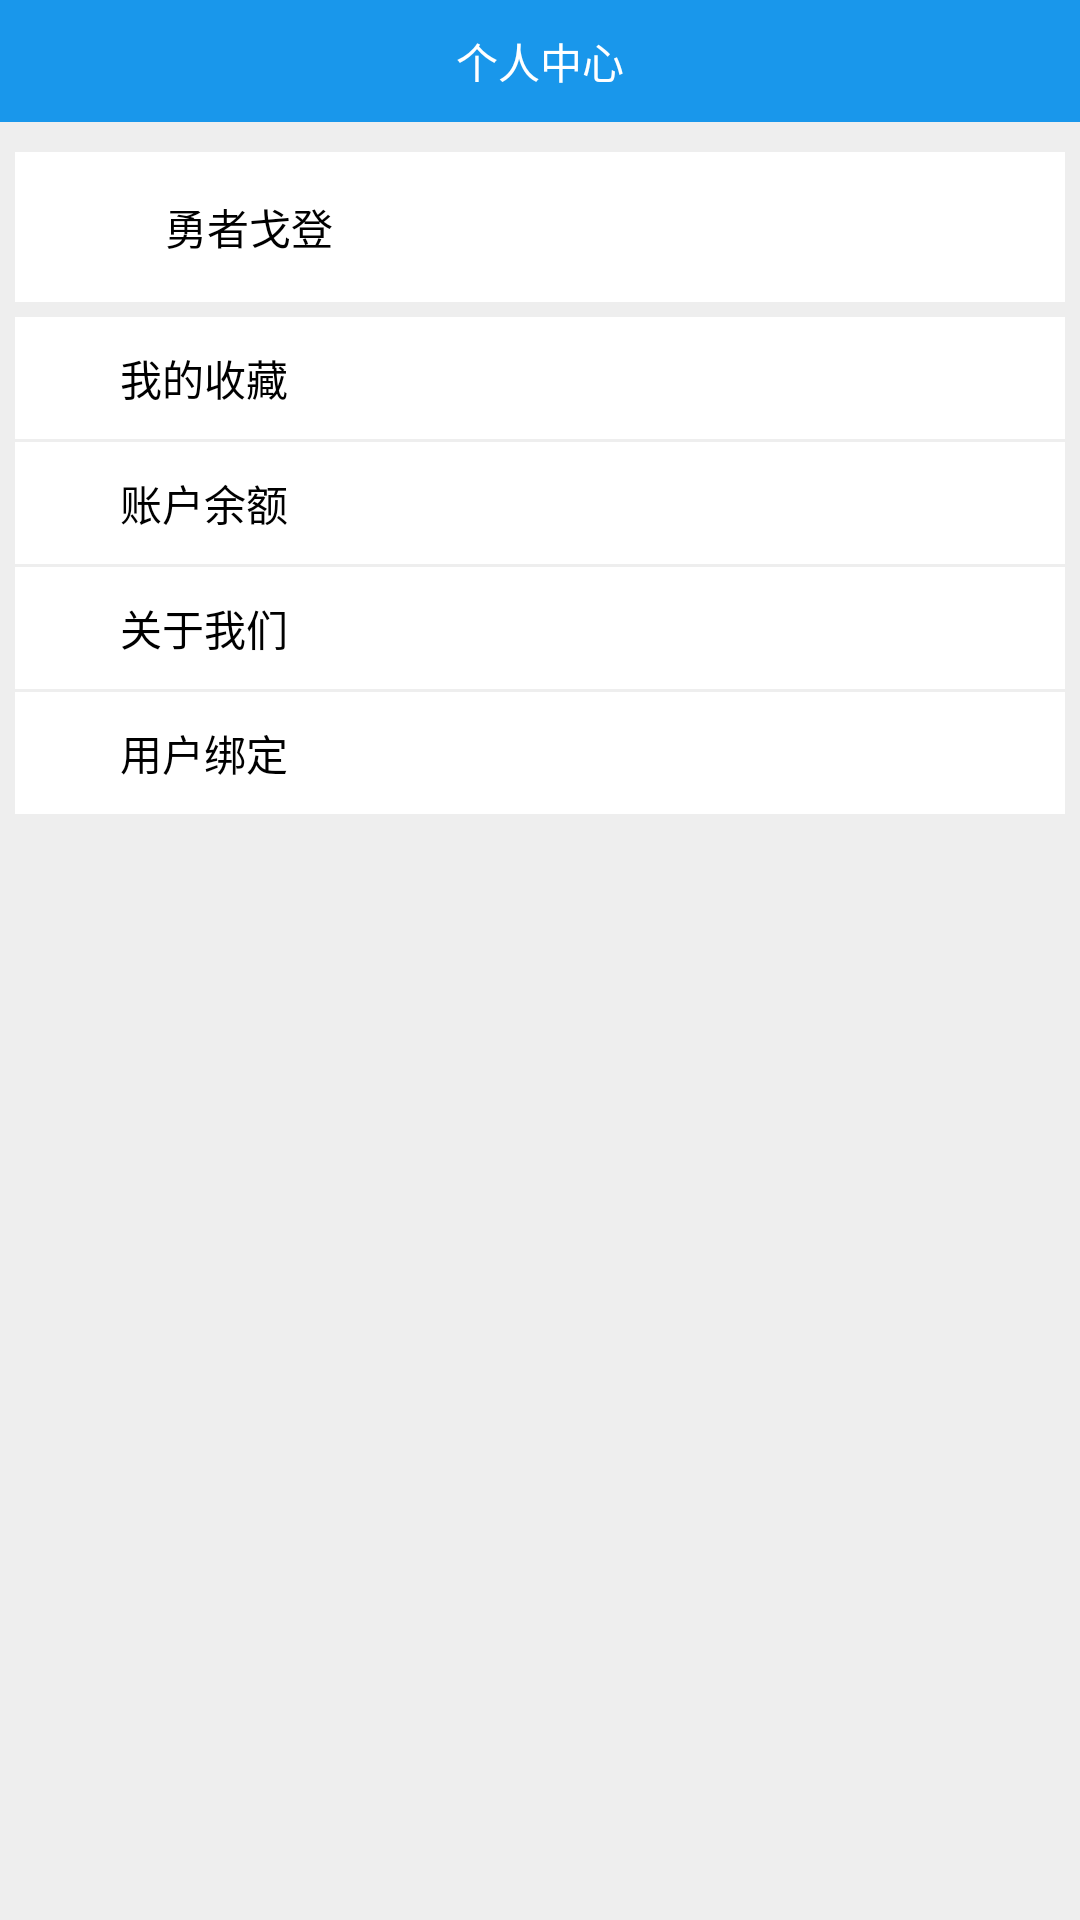

Write the Android layout XML for this screen, with the resource values it uses.
<!-- AndroidManifest.xml: application theme AppTheme -->
<!-- res/layout/fragment_personal.xml -->
<LinearLayout xmlns:android="http://schemas.android.com/apk/res/android"
    xmlns:tools="http://schemas.android.com/tools"
              android:layout_width="match_parent"
              android:layout_height="match_parent"
              android:orientation="vertical"
              android:background="#eeeeee"
    >
    <RelativeLayout
        android:layout_width="match_parent"
        android:layout_height="wrap_content"
        android:background="#1997eb"
        >
        <TextView
            android:layout_width="wrap_content"
            android:layout_height="wrap_content"
            android:text="@string/personal_title"
            android:layout_centerHorizontal="true"
            android:layout_margin="10dp"
            android:textColor="#ffffff"
            />
    </RelativeLayout>

    <RelativeLayout
        android:layout_width="match_parent"
        android:layout_height="wrap_content"
        android:background="#ffffff"
        android:layout_marginLeft="5dp"
        android:layout_marginRight="5dp"
        android:layout_marginTop="10dp"
        android:layout_marginBottom="5dp"
        >
        <ImageView
            android:id="@+id/user_icon"
            android:layout_width="50dp"
            android:layout_height="50dp"
            android:src="@mipmap/ic_launcher"
            />
        <TextView
            android:layout_width="wrap_content"
            android:layout_height="wrap_content"
            android:textColor="#000000"
            android:text="勇者戈登"
            android:layout_toRightOf="@id/user_icon"
            android:layout_centerVertical="true"
            />

        <ImageView
            android:layout_width="wrap_content"
            android:layout_height="wrap_content"
            android:src="@mipmap/ic_launcher"
            android:layout_alignParentRight="true"
            android:layout_marginRight="10dp"
            />
    </RelativeLayout>
    
    <RelativeLayout
        android:layout_width="match_parent"
        android:layout_height="wrap_content"
        android:background="#ffffff"
        android:layout_marginLeft="5dp"
        android:layout_marginRight="5dp"
        android:layout_marginBottom="1dp"
        android:padding="10dp"
        >
        <ImageView
            android:id="@+id/user_collect"
            android:layout_width="20dp"
            android:layout_height="20dp"
            android:src="@mipmap/ic_launcher"
            />
        <TextView
            android:layout_width="wrap_content"
            android:layout_height="wrap_content"
            android:textColor="#000000"
            android:text="我的收藏"
            android:layout_toRightOf="@id/user_collect"
            android:layout_centerVertical="true"
            android:layout_marginLeft="5dp"
            />

        <ImageView
            android:layout_width="20dp"
            android:layout_height="20dp"
            android:src="@mipmap/ic_launcher"
            android:layout_alignParentRight="true"
            android:layout_marginRight="10dp"
            />
    </RelativeLayout>

    <RelativeLayout
        android:layout_width="match_parent"
        android:layout_height="wrap_content"
        android:background="#ffffff"
        android:layout_marginLeft="5dp"
        android:layout_marginRight="5dp"
        android:layout_marginBottom="1dp"
        android:padding="10dp"
        >
        <ImageView
            android:id="@+id/user_balance"
            android:layout_width="20dp"
            android:layout_height="20dp"
            android:src="@mipmap/ic_launcher"
            />
        <TextView
            android:layout_width="wrap_content"
            android:layout_height="wrap_content"
            android:textColor="#000000"
            android:text="账户余额"
            android:layout_toRightOf="@id/user_balance"
            android:layout_centerVertical="true"
            android:layout_marginLeft="5dp"
            />

        <ImageView
            android:layout_width="20dp"
            android:layout_height="20dp"
            android:src="@mipmap/ic_launcher"
            android:layout_alignParentRight="true"
            android:layout_marginRight="10dp"
            />
    </RelativeLayout>
    
    <RelativeLayout
        android:layout_width="match_parent"
        android:layout_height="wrap_content"
        android:background="#ffffff"
        android:layout_marginLeft="5dp"
        android:layout_marginRight="5dp"
        android:layout_marginBottom="1dp"
        android:padding="10dp"
        >
        <ImageView
            android:id="@+id/user_about_us"
            android:layout_width="20dp"
            android:layout_height="20dp"
            android:src="@mipmap/ic_launcher"
            />
        <TextView
            android:layout_width="wrap_content"
            android:layout_height="wrap_content"
            android:textColor="#000000"
            android:text="关于我们"
            android:layout_toRightOf="@id/user_about_us"
            android:layout_centerVertical="true"
            android:layout_marginLeft="5dp"
            />

        <ImageView
            android:layout_width="20dp"
            android:layout_height="20dp"
            android:src="@mipmap/ic_launcher"
            android:layout_alignParentRight="true"
            android:layout_marginRight="10dp"
            />
    </RelativeLayout>
    
    <RelativeLayout
        android:layout_width="match_parent"
        android:layout_height="wrap_content"
        android:background="#ffffff"
        android:layout_marginLeft="5dp"
        android:layout_marginRight="5dp"
        android:layout_marginBottom="5dp"
        android:padding="10dp"
        >
        <ImageView
            android:id="@+id/user_bound"
            android:layout_width="20dp"
            android:layout_height="20dp"
            android:src="@mipmap/ic_launcher"
            />
        <TextView
            android:layout_width="wrap_content"
            android:layout_height="wrap_content"
            android:textColor="#000000"
            android:text="用户绑定"
            android:layout_toRightOf="@id/user_bound"
            android:layout_centerVertical="true"
            android:layout_marginLeft="5dp"
            />

        <ImageView
            android:layout_width="20dp"
            android:layout_height="20dp"
            android:src="@mipmap/ic_launcher"
            android:layout_alignParentRight="true"
            android:layout_marginRight="10dp"
            />
    </RelativeLayout>




</LinearLayout>
<!-- resources referenced by this layout -->
<resources>
  <string name="personal_title">个人中心</string>
</resources>
